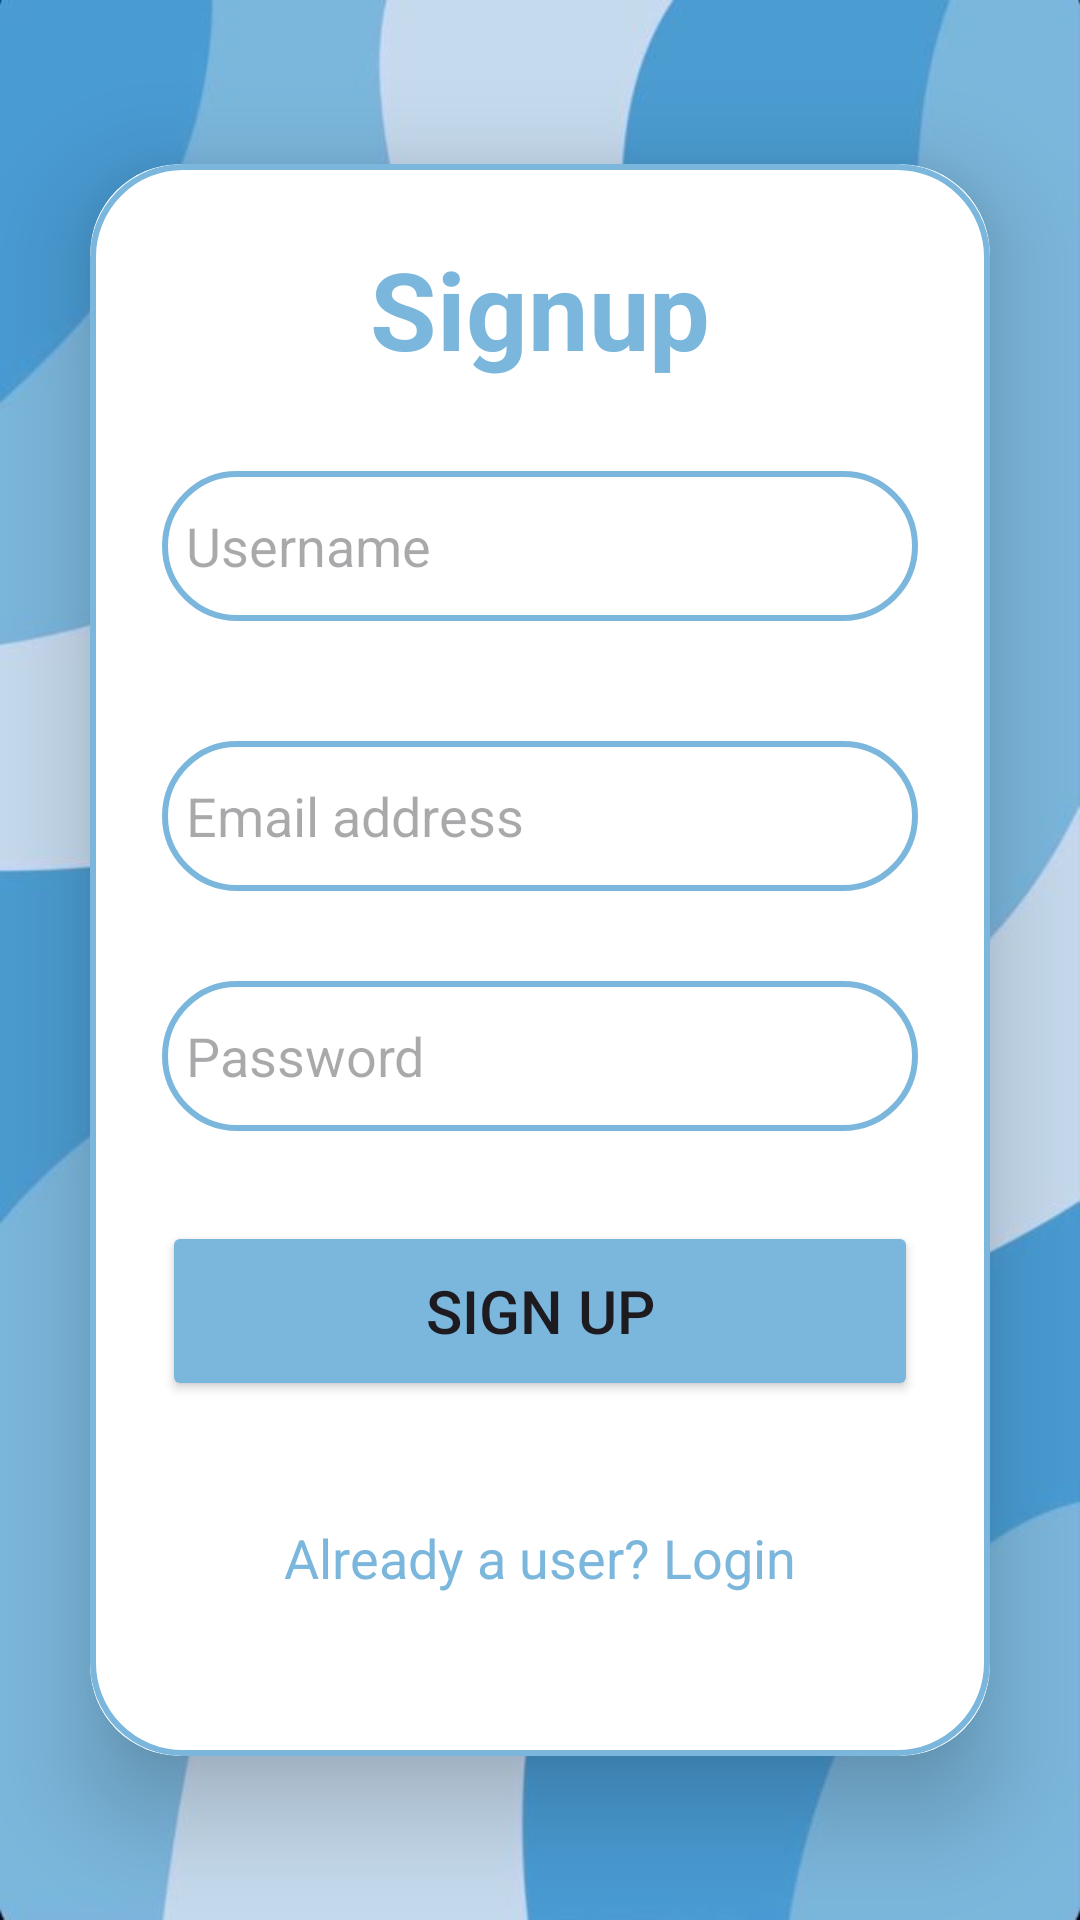

The Android layout XML behind this screen, and the referenced resources:
<!-- AndroidManifest.xml: application theme Theme.TwentyOneDays -->
<!-- res/layout/activity_sign_up.xml -->
<?xml version="1.0" encoding="utf-8"?>
<LinearLayout xmlns:android="http://schemas.android.com/apk/res/android"
    xmlns:app="http://schemas.android.com/apk/res-auto"
    xmlns:tools="http://schemas.android.com/tools"
    android:layout_width="match_parent"
    android:layout_height="match_parent"
    android:orientation="vertical"
    android:gravity="center"
    android:background="@drawable/lightbluebackground"
    tools:context=".SignUp">

    <androidx.cardview.widget.CardView
        android:layout_width="match_parent"
        android:layout_height="wrap_content"
        android:layout_margin="30dp"
        app:cardCornerRadius="30dp"
        app:cardElevation="20dp">

        <LinearLayout
            android:layout_width="match_parent"
            android:layout_height="wrap_content"
            android:orientation="vertical"
            android:layout_gravity="center_horizontal"
            android:padding="24dp"
            android:background="@drawable/lightblueborder">

            <TextView
                android:layout_width="match_parent"
                android:layout_height="wrap_content"
                android:text="Signup"
                android:textSize="36sp"
                android:textAlignment="center"
                android:textStyle="bold"
                android:textColor="@color/lightblue"/>

            <EditText
                android:layout_width="match_parent"
                android:layout_height="50dp"
                android:id="@+id/signup_username"
                android:background="@drawable/lightblueborder"
                android:layout_marginTop="30dp"
                android:padding="8dp"
                android:hint="Username"
                android:textColor="@color/black"/>
            <EditText
                android:layout_width="match_parent"
                android:layout_height="50dp"
                android:id="@+id/signup_email"
                android:inputType="textEmailAddress"
                android:background="@drawable/lightblueborder"
                android:layout_marginTop="40dp"
                android:padding="8dp"
                android:hint="Email address"
                android:textColor="@color/black"/>

            <EditText
                android:layout_width="match_parent"
                android:layout_height="50dp"
                android:id="@+id/signup_password"
                android:inputType="textPassword"
                android:background="@drawable/lightblueborder"
                android:layout_marginTop="30dp"
                android:padding="8dp"
                android:hint="Password"
                android:textColor="@color/black"/>

            <Button
                android:layout_width="match_parent"
                android:layout_height="60dp"
                android:text="sign up"
                android:id="@+id/signup_button"
                android:backgroundTint="@color/lightblue"
                android:layout_marginTop="30dp"
                android:textSize="20sp"
                app:cornerRadius="20dp"/>

            <TextView
                android:layout_width="wrap_content"
                android:layout_height="wrap_content"
                android:id="@+id/loginRedirectText"
                android:text="Already a user? Login"
                android:layout_gravity="center"
                android:padding="30dp"
                android:layout_marginTop="10dp"
                android:textSize="18sp"
                android:textColor="@color/lightblue"/>

        </LinearLayout>

    </androidx.cardview.widget.CardView>

</LinearLayout>
<!-- resources referenced by this layout -->
<resources>
  <color name="black">#FF000000</color>
  <color name="lightblue">#7bb7dc</color>
  <!-- drawable lightbluebackground: jpg bitmap (drawable, 18534 bytes) -->
  <!-- drawable lightblueborder (drawable) -->
  <?xml version="1.0" encoding="utf-8"?>
  <shape xmlns:android="http://schemas.android.com/apk/res/android"
      android:shape="rectangle">
  
      <stroke
          android:width="2dp"
          android:color="@color/lightblue"
          />
  
      <corners
          android:radius="30dp"/>
  
  </shape>
  <style name="Theme.TwentyOneDays" parent="Base.Theme.TwentyOneDays" />
  <style name="Base.Theme.TwentyOneDays" parent="Theme.Material3.DayNight.NoActionBar">
          
          
          
          <item name="colorPrimary">@color/lightblue</item>
          <item name="colorPrimaryVariant">@color/lightblue</item>
          <item name="colorOnPrimary">@color/white</item>
          
          <item name="colorSecondary">@color/teal_200</item>
          <item name="colorSecondaryVariant">@color/teal_700</item>
          <item name="colorOnSecondary">@color/black</item>
          
          <item name="android:statusBarColor">?attr/colorPrimaryVariant</item>
          
  
      </style>
  <color name="white">#FFFFFFFF</color>
  <color name="teal_200">#FF03DAC5</color>
  <color name="teal_700">#FF018786</color>
</resources>
